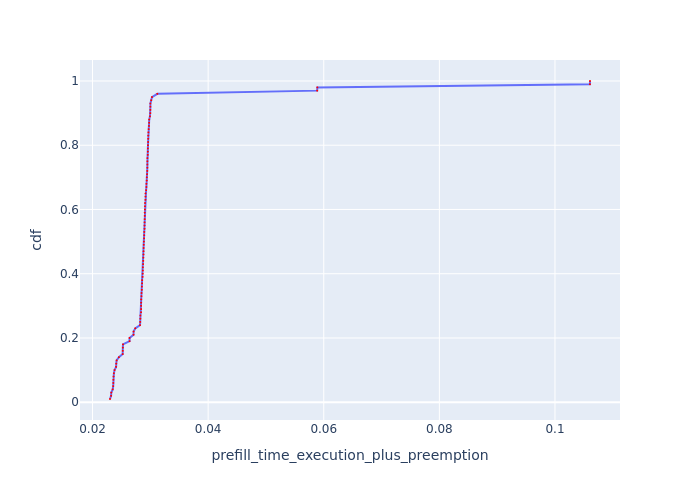

The table this chart was drawn from, first rows:
Request Id, prefill_time_execution_plus_preemption, cdf
0_64, 0.02302, 0.01
0_58, 0.02321, 0.02
0_27, 0.02324, 0.03
0_25, 0.02349, 0.04
0_43, 0.02357, 0.05
0_59, 0.02359, 0.06
0_46, 0.0236, 0.07
0_51, 0.02363, 0.08
0_62, 0.02369, 0.09
0_32, 0.02381, 0.1
0_37, 0.02408, 0.11
0_76, 0.0241, 0.12
0_49, 0.02417, 0.13
0_22, 0.02456, 0.14
0_93, 0.02522, 0.15
0_68, 0.02523, 0.16
0_60, 0.02524, 0.17
0_48, 0.02527, 0.18
0_95, 0.0264, 0.19
0_100, 0.0264, 0.2
0_70, 0.02709, 0.21
0_5, 0.0271, 0.22
0_8, 0.02739, 0.23
0_90, 0.02821, 0.24
0_85, 0.02825, 0.25
0_73, 0.02827, 0.26
0_91, 0.02828, 0.27
0_7, 0.02839, 0.28
0_80, 0.0284, 0.29
0_34, 0.02841, 0.3
0_71, 0.02841, 0.31
0_21, 0.02842, 0.32
0_13, 0.02845, 0.33
0_23, 0.02848, 0.34
0_56, 0.02853, 0.35
0_31, 0.02854, 0.36
0_69, 0.02857, 0.37
0_82, 0.02858, 0.38
0_42, 0.02865, 0.39
0_88, 0.02868, 0.4
0_61, 0.0287, 0.41
0_66, 0.02871, 0.42
0_10, 0.02875, 0.43
0_81, 0.02878, 0.44
0_17, 0.02879, 0.45
0_53, 0.02882, 0.46
0_28, 0.02882, 0.47
0_33, 0.02884, 0.48
0_15, 0.02886, 0.49
0_83, 0.02888, 0.5
0_94, 0.02891, 0.51
0_19, 0.02894, 0.52
0_54, 0.02895, 0.53
0_11, 0.02899, 0.54
0_20, 0.029, 0.55
0_47, 0.02901, 0.56
0_67, 0.02902, 0.57
0_39, 0.02903, 0.58
0_55, 0.02903, 0.59
0_40, 0.02905, 0.6
... 40 more rows
